Run: headless pygame with SDL's dummy video driver; simulated clock (each Clock.tick advances the game by its frame time, no real sleeping); random seed 0; keys injected as events and as key.get_pressed() state; mouse plan: one left click at the window centre at the start of phase 2, then a move to the lower-right quarter at the start of phase 3.
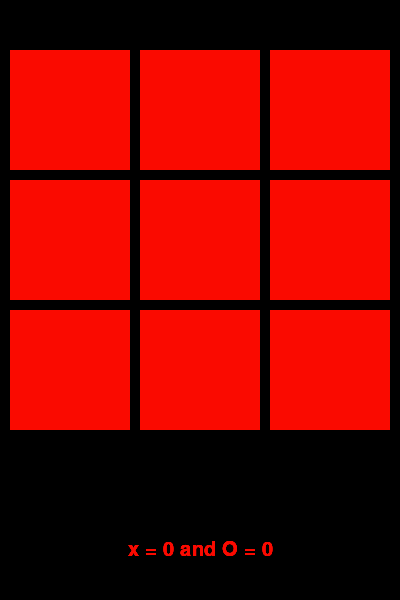
Frame 1 of 4 · flips 1–60 · no input
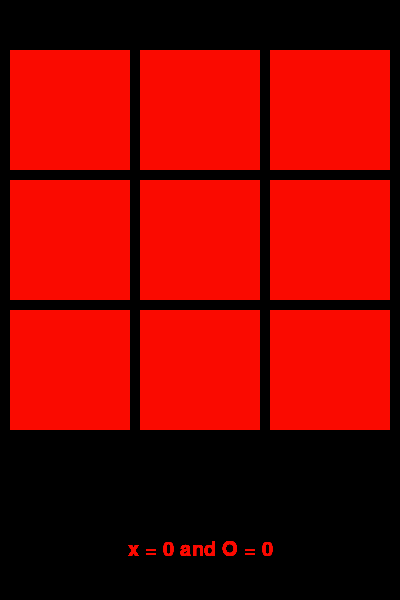
Frame 2 of 4 · flips 61–180 · clicked the window centre · tapped SPACE, RETURN · held RIGHT (→), D
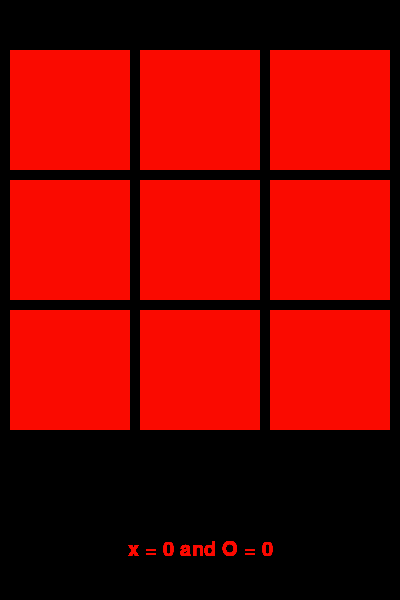
Frame 3 of 4 · flips 181–300 · moved the mouse to the lower-right quarter · held DOWN (↓), S
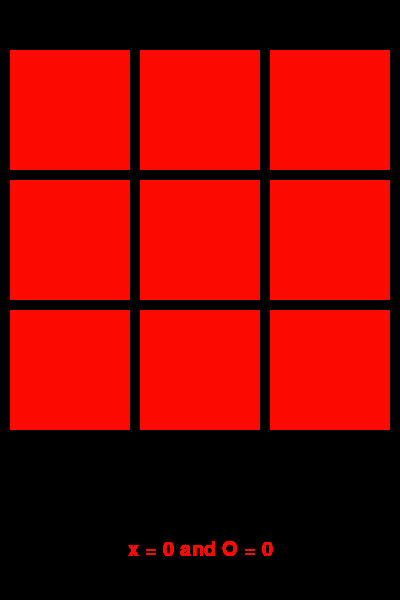
Frame 4 of 4 · flips 301–420 · held LEFT (←), A, UP (↑), W

The pygame program that drew these frames:

import random
import pygame
pygame.init()
#مقدار های پنجره و اسم بازی 
white = (255, 255, 255)
red = (250, 10, 0)
length = 400
height = 600
Window_size = pygame.display.set_mode((length, height))
pygame.display.set_caption("xo game")
#تابع نمایش مربع 
def Draw_a_square(lengthx, heighty, x, y, colors, display):
    square = pygame.Rect(lengthx, heighty, x, y)
    pygame.draw.rect(display, colors, square)
    return square
#تابع نمایش متن 
def Display_text(font_size, name_font, TEXT, color_text, x, y, center_rect=None):
    font = pygame.font.SysFont(name_font, font_size)
    text = font.render(TEXT, True, color_text)
    text_rect = text.get_rect(center=(x, y))
    if center_rect:
        text_rect.center = center_rect.center 
    else:
        text_rect.center = (x, y)
    Window_size.blit(text, text_rect)
    pygame.display.update()
#مقدار های بازی
turn = "X"
win_x = 0
win_y = 0  
#مربع ها برابر با کدو بازی کن هستن 
a1 = ""
a2 = ""
a3 = ""
a4 = ""
a5 = ""
a6 = ""
a7 = ""
a8 = ""
a9 = ""
#حلقه اصلی
start = True
while start:
    # mouse_pos = pygame.mouse.get_pos()
    #مربع ها 
    square1 = Draw_a_square(10, 50, 120, 120, red, Window_size)
    Display_text(200, None, str(a1), white, 100, 100, square1)
    square2= Draw_a_square(140, 50, 120, 120, red, Window_size)
    Display_text(200, None, str(a2), white, 100, 100, square2)
    square3= Draw_a_square(270, 50, 120, 120, red, Window_size)
    Display_text(200, None, str(a3), white, 100, 100, square3)
    square4= Draw_a_square(10, 180, 120, 120, red, Window_size)
    Display_text(200, None, str(a4), white, 100, 100, square4)
    square5= Draw_a_square(140, 180, 120, 120, red, Window_size)
    Display_text(200, None, str(a5), white, 100, 100, square5)
    square6= Draw_a_square(270, 180, 120, 120, red, Window_size)
    Display_text(200, None, str(a6), white, 100, 100, square6)
    square7= Draw_a_square(10, 310, 120, 120, red, Window_size)
    Display_text(200, None, str(a7), white, 100, 100, square7)
    square8= Draw_a_square(140, 310, 120, 120, red, Window_size)
    Display_text(200, None, str(a8), white, 100, 100, square8)
    square9= Draw_a_square(270, 310, 120, 120, red, Window_size)
    Display_text(200, None, str(a9), white, 100, 100, square9)
    #
    if (a1 == "X" and a2 == "X" and a3 == "X") or (a4 == "X" and a5 == "X" and a6 == "X") or (a7 == "X" and a8 == "X" and a9 == "X") or (a1 == "X" and a4 == "X" and a7== "X") or (a2 == "X" and a5 == "X" and a8 == "X") or (a3 == "X" and a6 == "X" and a9 == "X") or (a1 == "X" and a5 == "X" and a9 == "X") or (a3 == "X" and a5 == "X" and a7 == "X"):
        Display_text(30, None, "x bordeeeeeeeeeeeeeeeee", white, 150, 500)
        win_x += 1
    if (a1 == "O" and a2 == "O" and a3 == "O") or (a4 == "O" and a5 == "O" and a6 == "O") or (a7 == "O" and a8 == "O" and a9 == "O") or (a1 == "O" and a4 == "O" and a9== "O") or (a2 == "O" and a5 == "O" and a8 == "O") or (a3 == "O" and a6 == "O" and a9 == "O") or (a1 == "O" and a5 == "O" and a9 == "O") or (a3 == "O" and a5 == "O" and a7 == "O"):
        Display_text(30, None, "o bordeeeeeeeeeeeeeeeee", white, 150, 500)
        win_y += 1
    #دریافت ایونت ها 
    for event in pygame.event.get():
        if event.type == pygame.QUIT:
            pygame.quit()
            quit
        if event.type == pygame.MOUSEBUTTONDOWN:
            if turn == "X":
                if square1.collidepoint(event.pos):
                    if a1 == "":
                        a1 = "X"
                if square2.collidepoint(event.pos):
                    if a2 == "":
                        a2 = "X"
                if square3.collidepoint(event.pos):
                    if a3 == "":
                        a3 = "X"
                if square4.collidepoint(event.pos):
                    if a4 == "":
                        a4 = "X"
                if square5.collidepoint(event.pos):
                    if a5 == "":
                        a5 = "X"
                if square6.collidepoint(event.pos):
                    if a6 == "":
                        a6 = "X"
                if square7.collidepoint(event.pos):
                    if a7 == "":
                        a7 = "X"
                if square8.collidepoint(event.pos):
                    if a8 == "":
                        a8 = "X"
                if square9.collidepoint(event.pos):
                    if a9 == "":
                        a9 = "X"
                turn = "O"
            else:
                if square1.collidepoint(event.pos):
                    if a1 == "":
                        a1 = "O"
                if square2.collidepoint(event.pos):
                    if a2 == "":
                        a2 = "O"
                if square3.collidepoint(event.pos):
                    if a3 == "":
                        a3 = "O"
                if square4.collidepoint(event.pos):
                    if a4 == "":
                        a4 = "O"
                if square5.collidepoint(event.pos):
                    if a5 == "":
                        a5 = "O"
                if square6.collidepoint(event.pos):
                    if a6 == "":
                        a6 = "O"
                if square7.collidepoint(event.pos):
                    if a7 == "":
                        a7 = "O"
                if square8.collidepoint(event.pos):
                    if a8 == "":
                        a8 = "O"
                if square9.collidepoint(event.pos):
                    if a9 == "":
                        a9 = "O"
                turn = "X"
            print(event)
    #اپدیت و ...ظ
    Display_text(30, None, f"x = {win_x} and O = {win_y}", red , 200, 550)
    pygame.display.update()
pygame.quit()
quit
